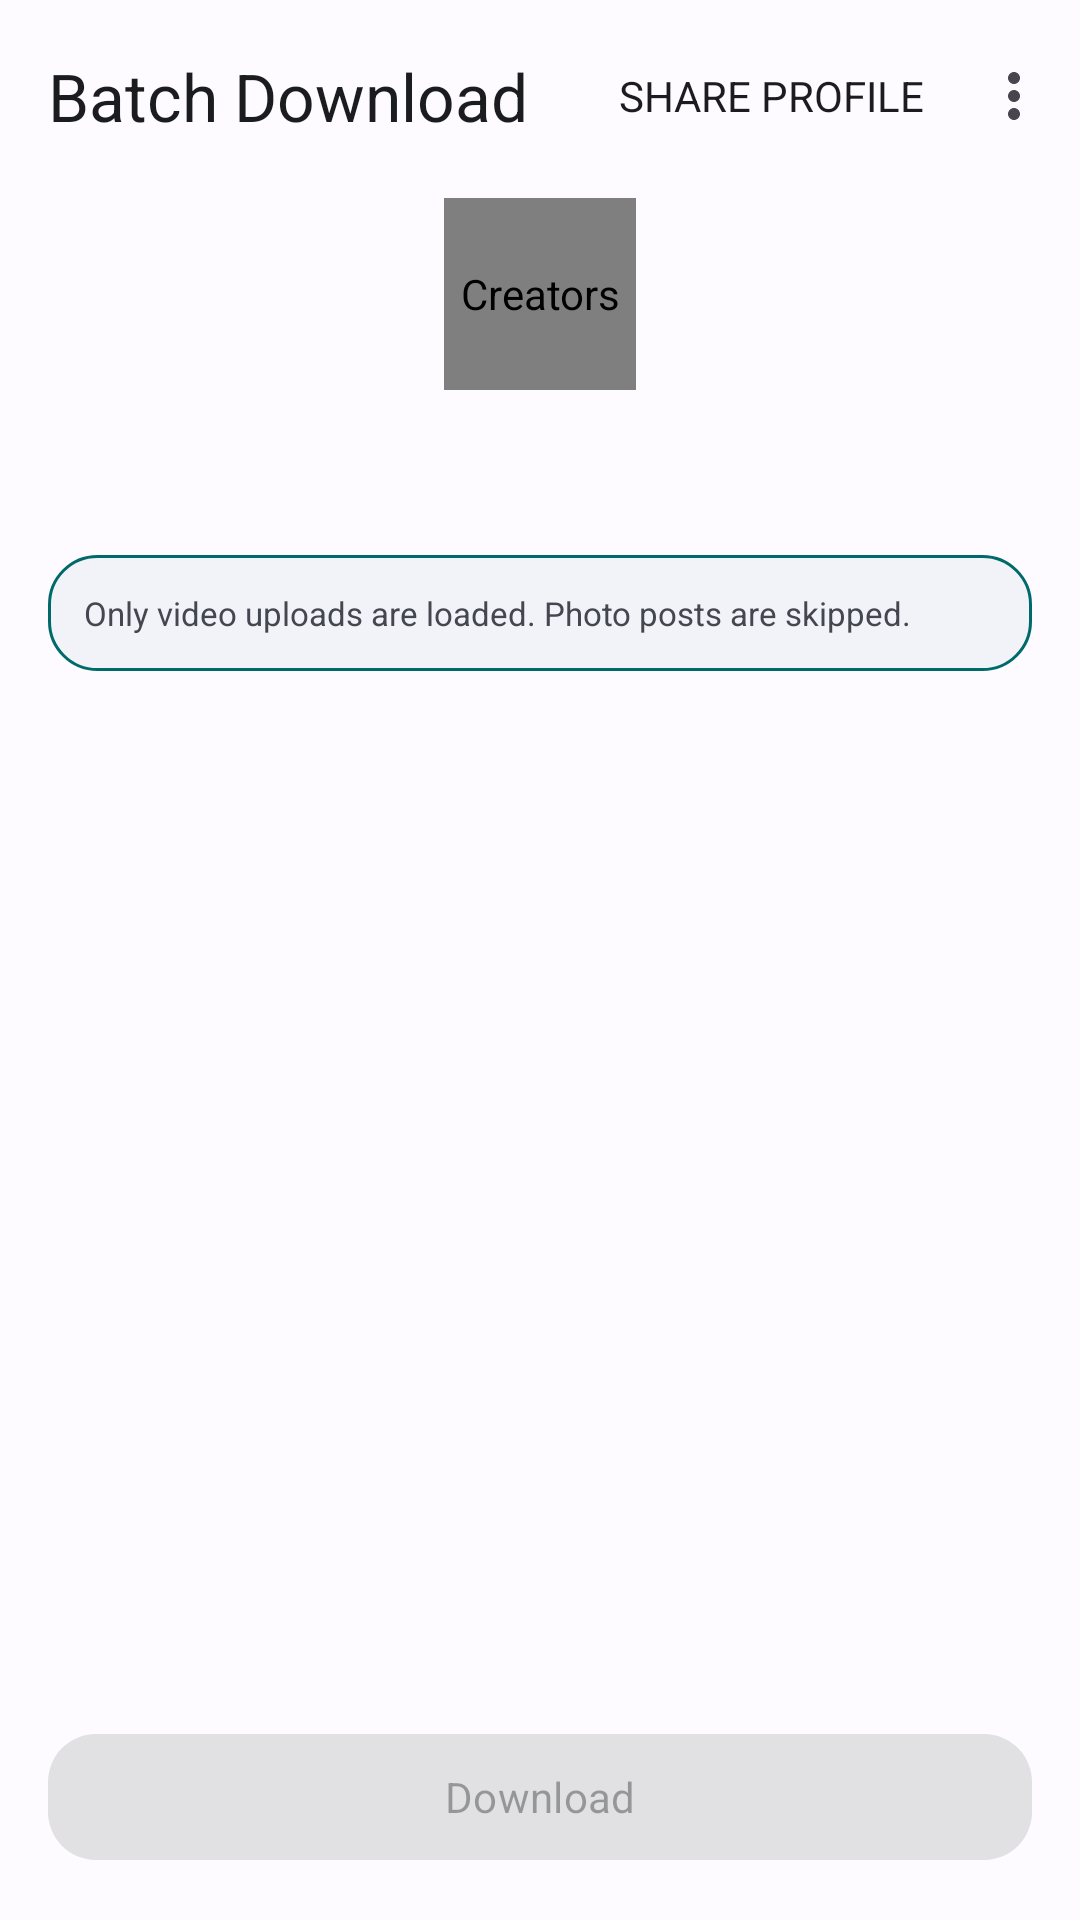

Here is an Android app screen rendered from its layout file. Give the layout XML and the strings, colors and styles it references.
<!-- AndroidManifest.xml: activity theme Theme.FishPipe -->
<!-- res/layout/activity_batch_download.xml -->
<?xml version="1.0" encoding="utf-8"?>
<LinearLayout xmlns:android="http://schemas.android.com/apk/res/android"
    xmlns:app="http://schemas.android.com/apk/res-auto"
    android:layout_width="match_parent"
    android:layout_height="match_parent"
    android:background="?attr/colorSurface"
    android:orientation="vertical">

    <com.google.android.material.appbar.MaterialToolbar
        android:id="@+id/toolbar"
        android:layout_width="match_parent"
        android:layout_height="?attr/actionBarSize"
        android:background="?attr/colorSurface"
        app:menu="@menu/menu_batch_download"
        app:navigationIcon="@drawable/ic_back"
        app:navigationIconTint="?attr/colorOnSurface"
        app:title="@string/batch_download_title"
        app:titleTextColor="?attr/colorOnSurface" />

    <LinearLayout
        android:id="@+id/creator_identity"
        android:layout_width="match_parent"
        android:layout_height="wrap_content"
        android:background="?attr/selectableItemBackground"
        android:gravity="center_horizontal"
        android:orientation="vertical"
        android:paddingStart="16dp"
        android:paddingTop="2dp"
        android:paddingEnd="16dp"
        android:paddingBottom="8dp">

        <com.theuncoaffair.fishpipe.util.CircleImageView
            android:id="@+id/creator_avatar"
            android:layout_width="64dp"
            android:layout_height="64dp"
            android:background="@drawable/bg_icon_circle"
            android:contentDescription="@string/creators_title"
            android:scaleType="centerCrop"
            android:src="@drawable/ic_app" />

        <TextView
            android:id="@+id/creator_name"
            android:layout_width="match_parent"
            android:layout_height="wrap_content"
            android:layout_marginTop="8dp"
            android:ellipsize="end"
            android:gravity="center"
            android:maxLines="1"
            android:textColor="?attr/colorOnSurface"
            android:textSize="@dimen/text_heading"
            android:textStyle="bold" />

        <TextView
            android:id="@+id/creator_count"
            android:layout_width="match_parent"
            android:layout_height="wrap_content"
            android:ellipsize="end"
            android:gravity="center"
            android:maxLines="1"
            android:textColor="?attr/colorOnSurfaceVariant"
            android:textSize="@dimen/text_tiny" />
    </LinearLayout>

    <TextView
        android:id="@+id/creator_notice"
        android:layout_width="match_parent"
        android:layout_height="wrap_content"
        android:layout_marginStart="16dp"
        android:layout_marginEnd="16dp"
        android:layout_marginBottom="10dp"
        android:background="@drawable/bg_banner"
        android:padding="12dp"
        android:text="@string/batch_videos_only"
        android:textColor="?attr/colorOnSurfaceVariant"
        android:textSize="@dimen/text_tiny" />

    <FrameLayout
        android:layout_width="match_parent"
        android:layout_height="0dp"
        android:layout_weight="1">

        <androidx.recyclerview.widget.RecyclerView
            android:id="@+id/list"
            android:layout_width="match_parent"
            android:layout_height="match_parent"
            android:clipToPadding="false"
            android:padding="2dp"
            android:scrollbars="none" />

        <com.google.android.material.progressindicator.CircularProgressIndicator
            android:id="@+id/progress"
            style="@style/Widget.FishPipe.Loading"
            android:layout_width="wrap_content"
            android:layout_height="wrap_content"
            android:layout_gravity="center"
            android:visibility="gone" />

        <LinearLayout
            android:id="@+id/empty_panel"
            android:layout_width="match_parent"
            android:layout_height="match_parent"
            android:gravity="center"
            android:orientation="vertical"
            android:padding="32dp"
            android:visibility="gone">

            <TextView
                android:id="@+id/empty"
                android:layout_width="match_parent"
                android:layout_height="wrap_content"
                android:gravity="center"
                android:text="@string/batch_empty"
                android:textColor="?attr/colorOnSurfaceVariant"
                android:textSize="@dimen/text_small" />

            <com.google.android.material.button.MaterialButton
                android:id="@+id/btn_retry"
                style="@style/Button.Ghost"
                android:layout_width="wrap_content"
                android:layout_height="wrap_content"
                android:layout_marginTop="8dp"
                android:text="@string/batch_retry" />
        </LinearLayout>
    </FrameLayout>

    <LinearLayout
        android:layout_width="match_parent"
        android:layout_height="wrap_content"
        android:background="?attr/colorSurface"
        android:orientation="vertical"
        android:paddingStart="16dp"
        android:paddingTop="10dp"
        android:paddingEnd="16dp"
        android:paddingBottom="16dp">

        <LinearLayout
            android:layout_width="match_parent"
            android:layout_height="wrap_content"
            android:gravity="center_vertical"
            android:orientation="horizontal">

            <com.google.android.material.button.MaterialButton
                android:id="@+id/btn_cancel"
                style="@style/Button.Ghost"
                android:layout_width="wrap_content"
                android:layout_height="50dp"
                android:layout_marginEnd="8dp"
                android:text="@string/cancel_selection"
                android:visibility="gone" />

            <com.google.android.material.button.MaterialButton
                android:id="@+id/btn_batch_download"
                style="@style/Button.Primary"
                android:layout_width="0dp"
                android:layout_height="50dp"
                android:layout_weight="1"
                android:enabled="false"
                android:text="@string/download_selected" />
        </LinearLayout>
    </LinearLayout>
</LinearLayout>
<!-- resources referenced by this layout -->
<resources>
  <dimen name="text_heading">18sp</dimen>
  <dimen name="text_small">13sp</dimen>
  <dimen name="text_tiny">11sp</dimen>
  <string name="batch_download_title">Batch Download</string>
  <string name="batch_empty">Creator videos could not be loaded. Try again in a moment.</string>
  <string name="batch_retry">Try again</string>
  <string name="batch_videos_only">Only video uploads are loaded. Photo posts are skipped.</string>
  <string name="cancel_selection">Cancel</string>
  <string name="creators_title">Creators</string>
  <string name="download_selected">Download</string>
  <style name="Button.Ghost" parent="Widget.Material3.Button.TextButton">
          <item name="android:minHeight">40dp</item>
          <item name="android:textAllCaps">false</item>
          <item name="shapeAppearanceOverlay">@style/ShapeAppearanceOverlay.FishPipe.Button</item>
      </style>
  <style name="Button.Primary" parent="Widget.Material3.Button">
          <item name="android:minHeight">@dimen/touch</item>
          <item name="android:textAllCaps">false</item>
          <item name="shapeAppearanceOverlay">@style/ShapeAppearanceOverlay.FishPipe.Button</item>
      </style>
  <style name="Widget.FishPipe.Loading" parent="Widget.Material3.CircularProgressIndicator">
          <item name="android:indeterminate">true</item>
          <item name="indicatorColor">?attr/colorPrimary</item>
          <item name="indicatorSize">@dimen/loading</item>
      </style>
  <dimen name="radius">16dp</dimen>
  <color name="md_primary">#004A77</color>
  <color name="md_on_primary">#FFFFFF</color>
  <style name="ShapeAppearanceOverlay.FishPipe.Button" parent="">
          <item name="cornerFamily">rounded</item>
          <item name="cornerSize">@dimen/radius</item>
      </style>
  <dimen name="touch">48dp</dimen>
  <dimen name="loading">32dp</dimen>
  <color name="md_primary_container">#C9E6FF</color>
  <color name="md_on_primary_container">#001E2F</color>
  <color name="md_secondary">#00639B</color>
  <color name="md_on_secondary">#FFFFFF</color>
  <color name="md_secondary_container">#C2E7FF</color>
  <color name="md_on_secondary_container">#001D35</color>
  <color name="md_tertiary">#006A6A</color>
  <color name="md_on_tertiary">#FFFFFF</color>
  <color name="md_tertiary_container">#9CF1F0</color>
  <color name="md_on_tertiary_container">#002020</color>
  <color name="md_error">#BA1A1A</color>
  <color name="md_on_error">#FFFFFF</color>
  <color name="md_error_container">#FFDAD6</color>
  <color name="md_on_error_container">#410002</color>
  <color name="md_surface">#FDFBFF</color>
  <color name="md_on_surface">#1A1C1E</color>
  <color name="md_surface_variant">#E1E2EC</color>
  <color name="md_on_surface_variant">#44474F</color>
  <color name="md_outline">#74777F</color>
  <color name="md_outline_variant">#C4C6D0</color>
  <color name="md_surface_container_lowest">#FFFFFF</color>
  <color name="md_surface_container_low">#F7F9FC</color>
  <color name="md_surface_container">#F1F3F9</color>
  <color name="md_surface_container_high">#E9ECF2</color>
  <color name="md_surface_container_highest">#E1E4EA</color>
  <color name="md_inverse_surface">#2F3033</color>
  <color name="md_inverse_on_surface">#F1F0F4</color>
  <color name="md_inverse_primary">#A8C7FA</color>
  <style name="ThemeOverlay.FishPipe.MaterialAlertDialog" parent="ThemeOverlay.Material3.MaterialAlertDialog">
          <item name="colorPrimary">@color/md_primary</item>
          <item name="colorSurface">@color/md_surface_container_high</item>
          <item name="colorOnSurface">@color/md_on_surface</item>
      </style>
  <style name="Theme.FishPipe.Dialog" parent="Theme.Material3.DayNight.Dialog.Alert">
          <item name="colorPrimary">@color/md_primary</item>
          <item name="colorSurface">@color/md_surface_container_high</item>
          <item name="colorOnSurface">@color/md_on_surface</item>
      </style>
</resources>
